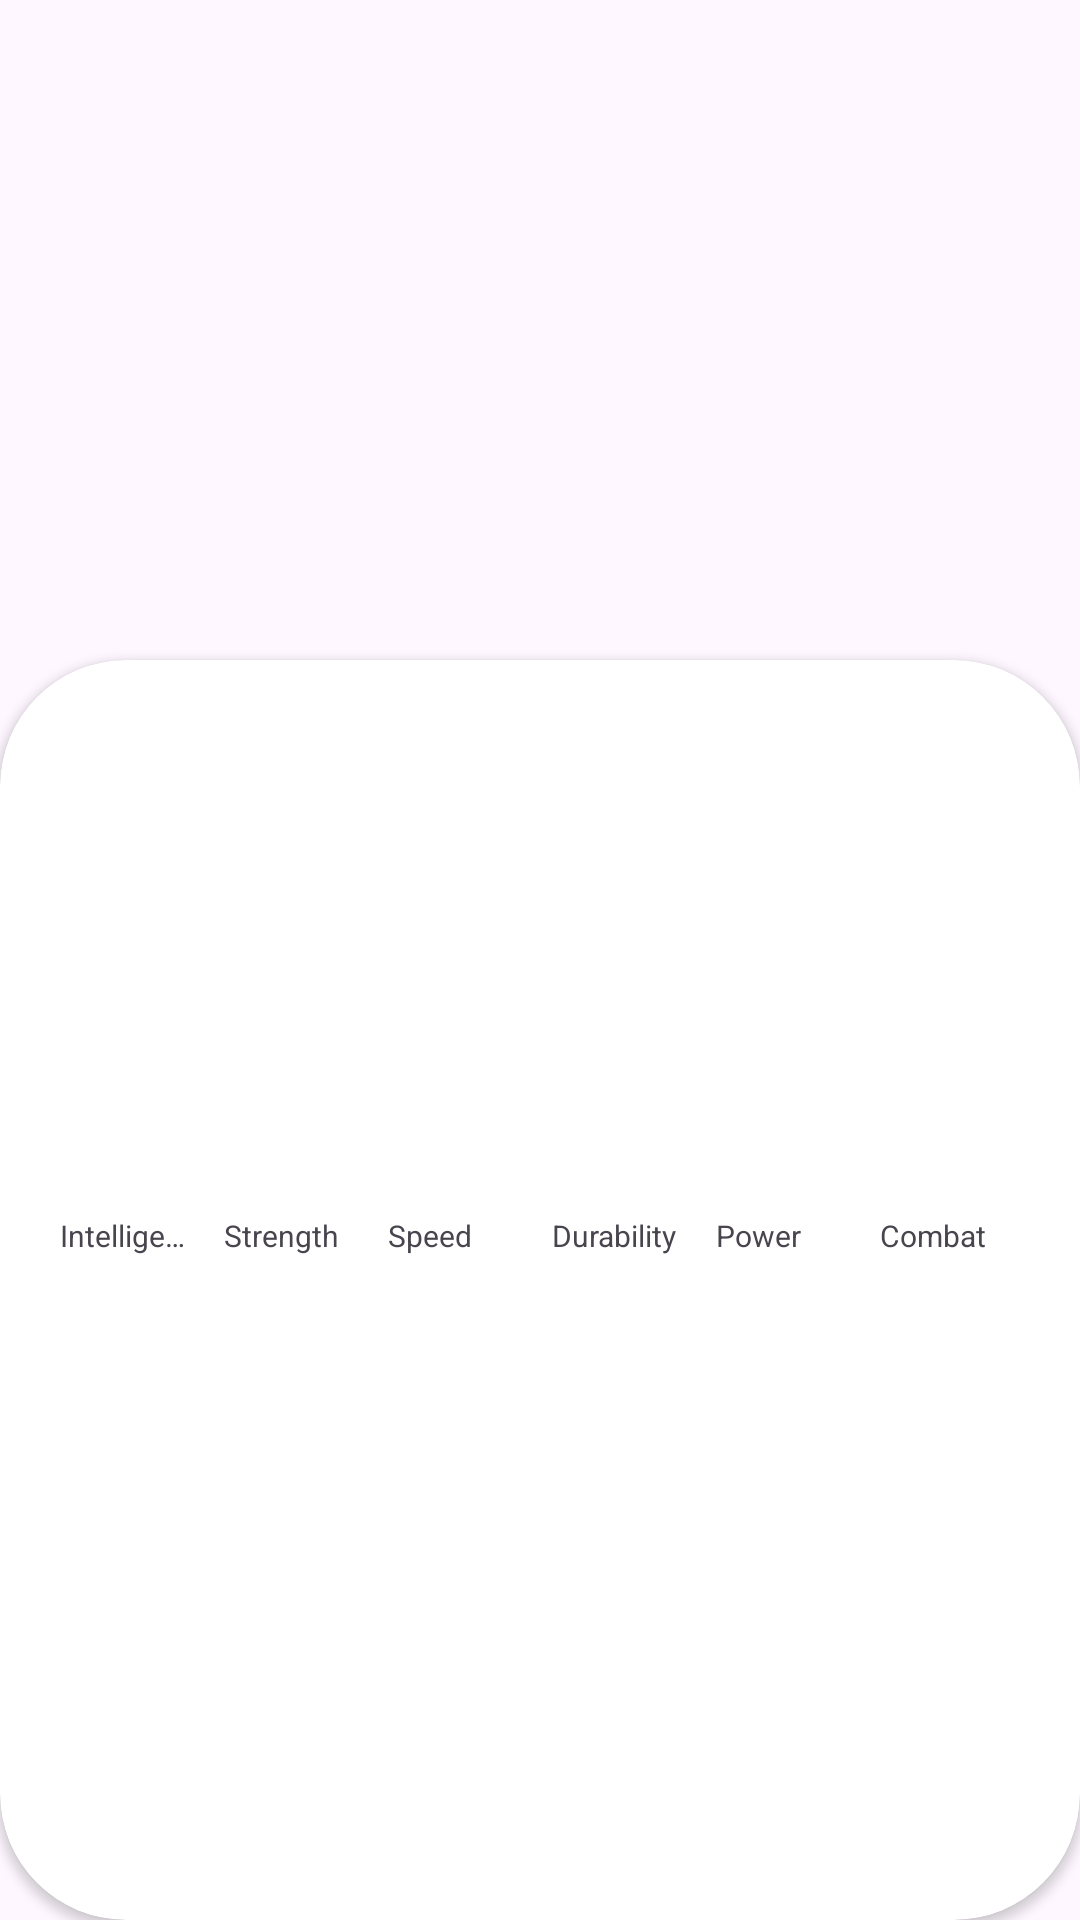

Here is an Android app screen rendered from its layout file. Give the layout XML and the strings, colors and styles it references.
<!-- AndroidManifest.xml: application theme Theme.SHLapp -->
<!-- res/layout/activity_detail_superhero.xml -->
<?xml version="1.0" encoding="utf-8"?>
<androidx.constraintlayout.widget.ConstraintLayout xmlns:android="http://schemas.android.com/apk/res/android"
    xmlns:app="http://schemas.android.com/apk/res-auto"
    xmlns:tools="http://schemas.android.com/tools"
    android:layout_width="match_parent"
    android:layout_height="match_parent"
    tools:context=".DetailSuperheroActivity">

    <ImageView
        android:id="@+id/ivSuperhero"
        android:layout_width="match_parent"
        android:layout_height="250dp"
        app:layout_constraintTop_toTopOf="parent"
        app:layout_constraintStart_toStartOf="parent"
        app:layout_constraintEnd_toEndOf="parent"
        android:scaleType="centerCrop"/>

    <androidx.cardview.widget.CardView
        android:layout_width="0dp"
        android:layout_height="0dp"
        app:cardCornerRadius="42dp"
        android:layout_marginTop="220dp"
        app:layout_constraintTop_toTopOf="parent"
        app:layout_constraintStart_toStartOf="parent"
        app:layout_constraintEnd_toEndOf="parent"
        app:layout_constraintBottom_toBottomOf="parent">

        <LinearLayout
            android:layout_width="match_parent"
            android:layout_height="match_parent"
            android:orientation="vertical">

            <TextView
                android:id="@+id/tvSuperheroName"
                android:layout_width="match_parent"
                android:layout_height="wrap_content"
                android:gravity="center_horizontal"
                android:textColor="@color/black"
                android:textSize="28sp"
                android:textStyle="bold"
                tools:text="Nombre"/>

            <TextView
                android:id="@+id/tvSuperheroRealName"
                android:layout_width="match_parent"
                android:layout_height="wrap_content"
                android:gravity="center_horizontal"
                android:textColor="@color/black"
                android:textStyle="italic"
                tools:text="Nombre"/>
            <TextView
                android:id="@+id/tvPublisher"
                android:layout_width="match_parent"
                android:layout_height="wrap_content"
                android:layout_marginBottom="10dp"
                android:gravity="center_horizontal"
                android:textSize="11sp"
                tools:text="Nombre"/>

            <LinearLayout
                android:layout_width="match_parent"
                android:layout_height="100dp"
                android:gravity="bottom"
                android:layout_marginHorizontal="16dp"
                android:orientation="horizontal">

                <View
                    android:id="@+id/viewIntelligence"
                    android:layout_width="0dp"
                    android:layout_height="0dp"
                    android:background="@color/superhero_stat_intelligence"
                    android:layout_marginHorizontal="4dp"
                    android:layout_weight="1"/>
                <View
                    android:id="@+id/viewStrength"
                    android:layout_width="0dp"
                    android:layout_height="0dp"
                    android:background="@color/superhero_stat_strength"
                    android:layout_marginHorizontal="4dp"
                    android:layout_weight="1"/>
                <View
                    android:id="@+id/viewSpeed"
                    android:layout_width="0dp"
                    android:layout_height="0dp"
                    android:background="@color/superhero_stat_speed"
                    android:layout_marginHorizontal="4dp"
                    android:layout_weight="1"/>
                <View
                    android:id="@+id/viewDurability"
                    android:layout_width="0dp"
                    android:layout_height="0dp"
                    android:background="@color/superhero_stat_durability"
                    android:layout_marginHorizontal="4dp"
                    android:layout_weight="1"/>
                <View
                    android:id="@+id/viewPower"
                    android:layout_width="0dp"
                    android:layout_height="0dp"
                    android:background="@color/superhero_stat_power"
                    android:layout_marginHorizontal="4dp"
                    android:layout_weight="1"/>
                <View
                    android:id="@+id/viewCombat"
                    android:layout_width="0dp"
                    android:layout_height="0dp"
                    android:background="@color/superhero_stat_combat"
                    android:layout_marginHorizontal="4dp"
                    android:layout_weight="1"/>


            </LinearLayout>

        <LinearLayout
            android:layout_width="match_parent"
            android:layout_height="wrap_content"
            android:layout_marginHorizontal="16dp"
            android:gravity="bottom"
            android:layout_marginTop="4dp"
            android:orientation="horizontal">

            <TextView
                android:layout_width="0dp"
                android:layout_height="wrap_content"
                android:layout_marginHorizontal="4dp"
                android:singleLine="true"
                android:maxLines="1"
                android:text="Intelligence"
                android:textSize="10sp"
                android:layout_weight="1"/>
            <TextView
                android:layout_width="0dp"
                android:layout_height="wrap_content"
                android:layout_marginHorizontal="4dp"
                android:singleLine="true"
                android:maxLines="1"
                android:text="Strength"
                android:textSize="10sp"
                android:layout_weight="1"/>
            <TextView
                android:layout_width="0dp"
                android:layout_height="wrap_content"
                android:layout_marginHorizontal="4dp"
                android:singleLine="true"
                android:maxLines="1"
                android:text="Speed"
                android:textSize="10sp"
                android:layout_weight="1"/>
            <TextView
                android:layout_width="0dp"
                android:layout_height="wrap_content"
                android:layout_marginHorizontal="4dp"
                android:singleLine="true"
                android:maxLines="1"
                android:text="Durability"
                android:textSize="10sp"
                android:layout_weight="1"/>
            <TextView
                android:layout_width="0dp"
                android:layout_height="wrap_content"
                android:layout_marginHorizontal="4dp"
                android:singleLine="true"
                android:maxLines="1"
                android:text="Power"
                android:textSize="10sp"
                android:layout_weight="1"/>
            <TextView
                android:layout_width="0dp"
                android:layout_height="wrap_content"
                android:layout_marginHorizontal="4dp"
                android:singleLine="true"
                android:maxLines="1"
                android:text="Combat"
                android:textSize="10sp"
                android:layout_weight="1"/>

        </LinearLayout>

        </LinearLayout>

    </androidx.cardview.widget.CardView>

</androidx.constraintlayout.widget.ConstraintLayout>
<!-- resources referenced by this layout -->
<resources>
  <color name="black">#FF000000</color>
  <color name="superhero_stat_combat">#673AB7</color>
  <color name="superhero_stat_durability">#03A9F4</color>
  <color name="superhero_stat_intelligence">#00ff00</color>
  <color name="superhero_stat_power">#FFEB3B</color>
  <color name="superhero_stat_speed">#E88B00</color>
  <color name="superhero_stat_strength">#FF0000</color>
  <style name="Theme.SHLapp" parent="Base.Theme.SHLapp" />
  <style name="Base.Theme.SHLapp" parent="Theme.Material3.DayNight.NoActionBar">
          
          
      </style>
</resources>
